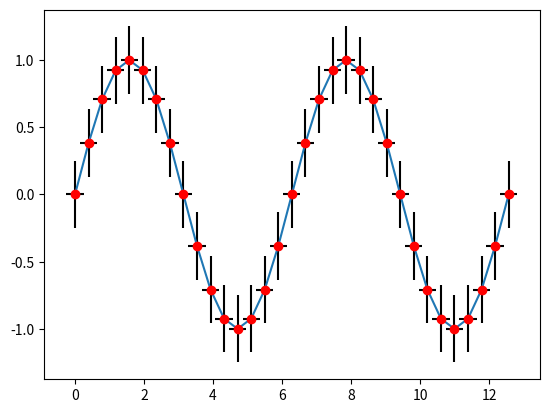

Source code (Python):
# -*- coding: utf-8 -*-
"""
Created on Fri Apr 14 14:27:23 2017

[redacted]
"""
import matplotlib.pyplot as plt
import numpy as np

x = np.linspace(0, 4*np.pi, 33)
y = np.sin(x)
plt.errorbar(x, y, fmt='ro', label="data",
             xerr=0.25, yerr=0.25, ecolor='black')
plt.plot(x, y)
plt.show()